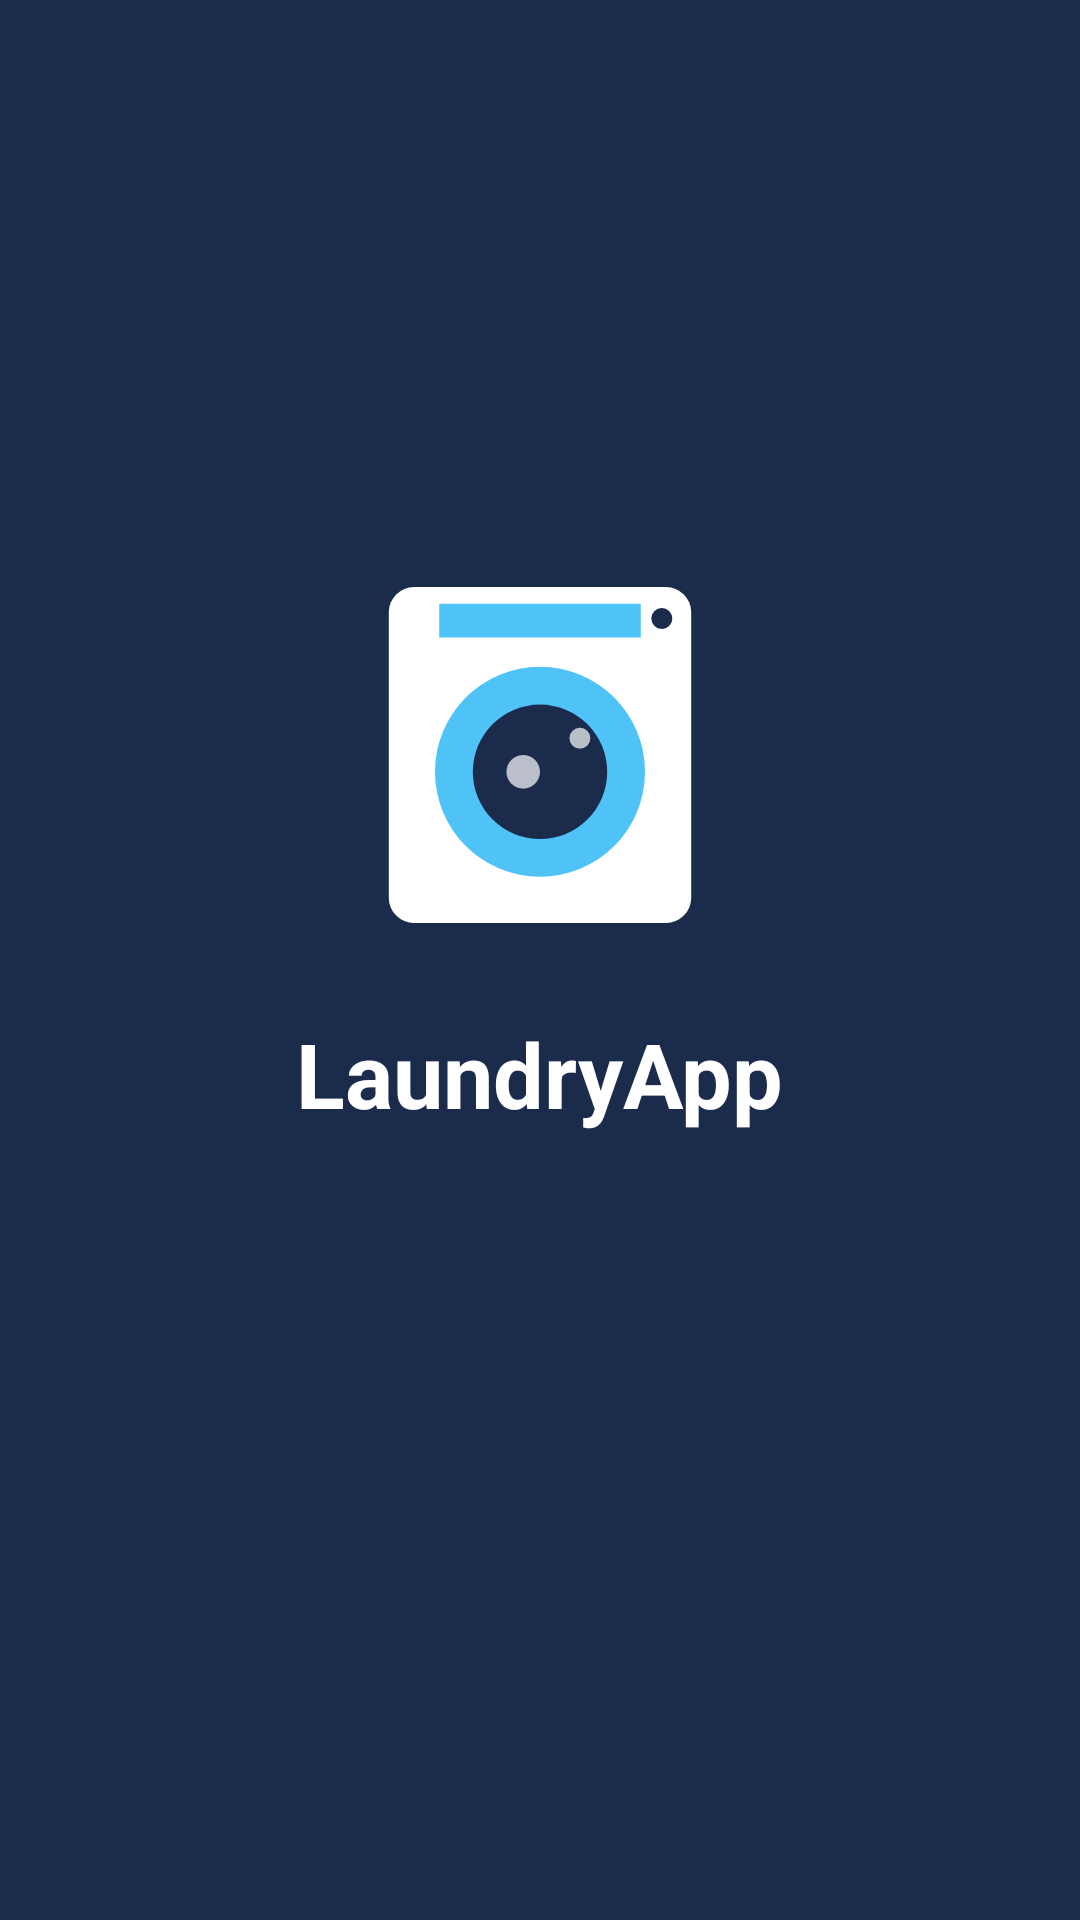

Layout XML and referenced resources for this Android screen:
<!-- AndroidManifest.xml: application theme Theme.LaundryApp -->
<!-- res/layout/activity_main.xml -->
<?xml version="1.0" encoding="utf-8"?>
<LinearLayout xmlns:android="http://schemas.android.com/apk/res/android"
    android:id="@+id/main"
    android:layout_width="match_parent"
    android:layout_height="match_parent"
    android:background="@color/navy"
    android:gravity="center"
    android:orientation="vertical">

    <ImageView
        android:layout_width="140dp"
        android:layout_height="140dp"
        android:contentDescription="@null"
        android:src="@drawable/ill_washing_machine" />

    <TextView
        android:layout_width="wrap_content"
        android:layout_height="wrap_content"
        android:layout_marginTop="16dp"
        android:text="@string/app_name"
        android:textColor="@color/white"
        android:textSize="30sp"
        android:textStyle="bold" />

    <ProgressBar
        android:id="@+id/pbLoading"
        android:layout_width="wrap_content"
        android:layout_height="wrap_content"
        android:layout_marginTop="32dp"
        android:indeterminateTint="@color/light_blue" />

</LinearLayout>
<!-- resources referenced by this layout -->
<resources>
  <color name="light_blue">#4FC3F7</color>
  <color name="navy">#1A2B4C</color>
  <color name="white">#FFFFFF</color>
  <!-- drawable ill_washing_machine (drawable) -->
  <?xml version="1.0" encoding="utf-8"?>
  <vector xmlns:android="http://schemas.android.com/apk/res/android"
      android:width="120dp"
      android:height="120dp"
      android:viewportWidth="200"
      android:viewportHeight="200">
  
      
      <path
          android:fillColor="@color/white"
          android:pathData="M40,20H160A12,12 0,0 1 172,32V168A12,12 0,0 1 160,180H40A12,12 0,0 1 28,168V32A12,12 0,0 1 40,20Z" />
  
      
      <path
          android:fillColor="@color/light_blue"
          android:pathData="M52,28H148V44H52Z" />
  
      
      <path
          android:fillColor="@color/navy"
          android:pathData="M163,35A5,5 0,1 1 153,35A5,5 0,1 1 163,35Z" />
  
      
      <path
          android:fillColor="@color/light_blue"
          android:pathData="M150,108A50,50 0,1 1 50,108A50,50 0,1 1 150,108Z" />
  
      
      <path
          android:fillColor="@color/navy"
          android:pathData="M132,108A32,32 0,1 1 68,108A32,32 0,1 1 132,108Z" />
  
      
      <path
          android:fillColor="@color/white"
          android:fillAlpha="0.7"
          android:pathData="M100,108A8,8 0,1 1 84,108A8,8 0,1 1 100,108Z" />
      <path
          android:fillColor="@color/white"
          android:fillAlpha="0.7"
          android:pathData="M124,92A5,5 0,1 1 114,92A5,5 0,1 1 124,92Z" />
  </vector>
  <string name="app_name">LaundryApp</string>
  <style name="Theme.LaundryApp" parent="Theme.Material3.Light.NoActionBar">
          <item name="colorPrimary">@color/navy</item>
          <item name="colorOnPrimary">@color/white</item>
          <item name="colorSecondary">@color/light_blue</item>
          <item name="colorOnSecondary">@color/navy</item>
          <item name="colorSurface">@color/white</item>
          <item name="colorOnSurface">@color/navy</item>
          <item name="android:colorBackground">@color/background</item>
          <item name="android:statusBarColor">@color/navy</item>
          <item name="android:windowLightStatusBar">false</item>
      </style>
  <color name="background">#F5F7FA</color>
</resources>
